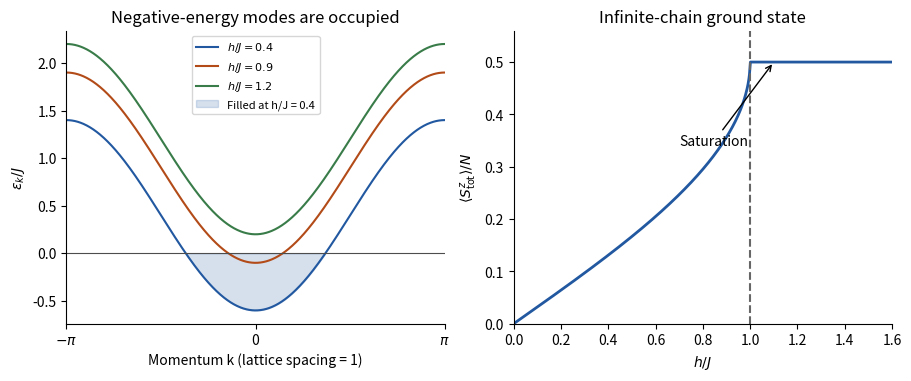

Source code (Python):
"""Original XX-chain band and thermodynamic magnetization; Python 3.14."""
import numpy as np
import matplotlib.pyplot as plt
k=np.linspace(-np.pi,np.pi,800)
fig,ax=plt.subplots(1,2,figsize=(9,3.7),layout='constrained')
for h,col in [(0.4,'#2158a0'),(0.9,'#b24b18'),(1.2,'#397c49')]:
    e=h-np.cos(k)
    ax[0].plot(k,e,label=fr'$h/J={h}$',color=col)
ax[0].fill_between(k,0,0.4-np.cos(k),where=0.4-np.cos(k)<0,color='#2158a0',alpha=.18,label='Filled at h/J = 0.4')
ax[0].axhline(0,color='0.3',lw=.8)
ax[0].set(xlabel='Momentum k (lattice spacing = 1)',ylabel=r'$\epsilon_k/J$',title='Negative-energy modes are occupied',xlim=(-np.pi,np.pi))
ax[0].set_xticks([-np.pi,0,np.pi],[r'$-\pi$','0',r'$\pi$']);ax[0].legend(fontsize=8)
h=np.linspace(0,1.6,800);z=np.arcsin(np.minimum(h,1))/np.pi
ax[1].plot(h,z,color='#2158a0',lw=2);ax[1].axvline(1,color='0.4',ls='--');ax[1].annotate('Saturation',xy=(1.1,.5),xytext=(.7,.34),arrowprops={'arrowstyle':'->'})
ax[1].set(xlabel=r'$h/J$',ylabel=r'$\langle S^z_{\mathrm{tot}}\rangle/N$',title='Infinite-chain ground state',ylim=(0,.56),xlim=(0,1.6))
for a in ax:a.spines[['top','right']].set_visible(False)
fig.savefig('paper-1-xx-band.png',dpi=155,facecolor='white')
